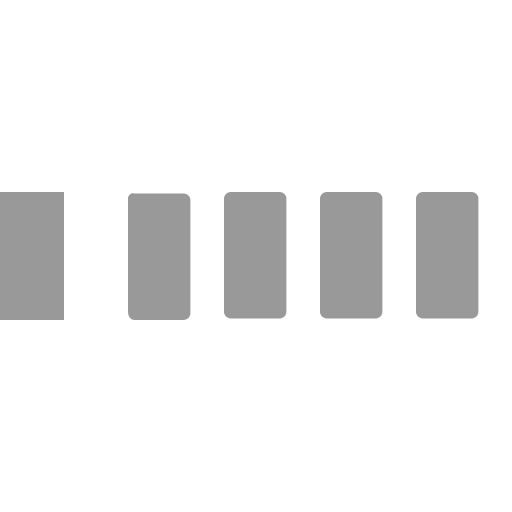
t = 0.00 s
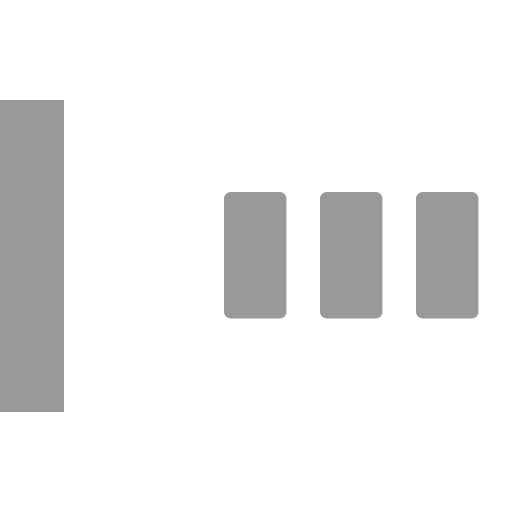
t = 0.33 s
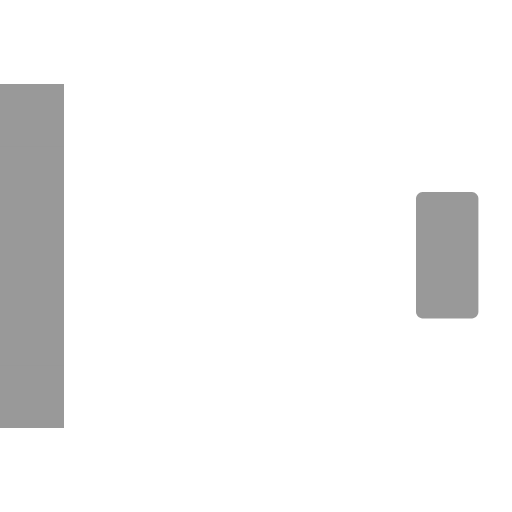
t = 0.66 s
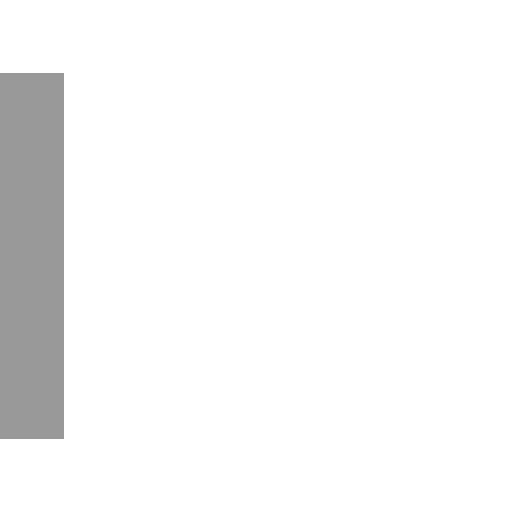
t = 1.00 s
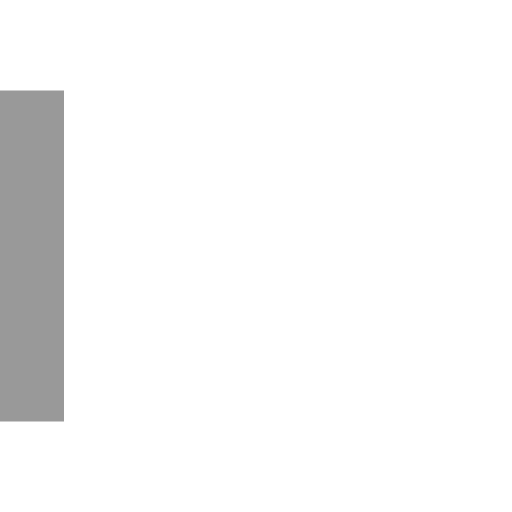
t = 1.35 s
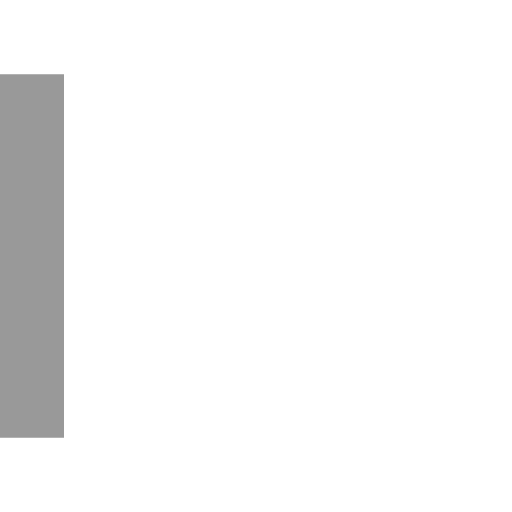
t = 1.65 s

The animated SVG that drew these frames (rendered in a browser with its animation timeline set to each time). Animation: 5 SMIL elements (animate=5); one cycle of 2.00 s, repeats indefinitely.

<?xml version="1.0" encoding="utf-8"?>
<!-- Generator: Adobe Illustrator 22.1.0, SVG Export Plug-In . SVG Version: 6.00 Build 0)  -->
<svg version="1.1" id="Livello_1" xmlns="http://www.w3.org/2000/svg" xmlns:xlink="http://www.w3.org/1999/xlink" x="0px" y="0px"
	 viewBox="0 0 32 32" style="enable-background:new 0 0 32 32;" xml:space="preserve">
<style type="text/css">
	.st0{fill:#999999;}
</style>
<path class="st0" d="M2,12.4v7.1C2,19.8,2.2,20,2.4,20h3.1C5.8,20,6,19.8,6,19.6v-7.1C6,12.2,5.8,12,5.6,12H2.4
	C2.2,12,2,12.2,2,12.4z">
<animate  accumulate="none" additive="replace" attributeName="d" begin="0" calcMode="spline" dur="1.2s" fill="remove" keySplines="0.2 0.2 0.4 0.8;0.2 0.6 0.4 0.8;0.2 0.8 0.4 0.8" keytimes="0;.2;.5;1" repeatCount="indefinite" restart="always" values="M0 12 V20 H4 V12z; M0 4 V28 H4 V4z; M0 12 V20 H4 V12z; M0 12 V20 H4 V12z">
		</animate>
</path>
<path class="st0" d="M8,12.4v7.1C8,19.8,8.2,20,8.4,20h3.1c0.2,0,0.4-0.2,0.4-0.4v-7.1c0-0.2-0.2-0.4-0.4-0.4H8.4
	C8.2,12,8,12.2,8,12.4z">
<animate  accumulate="none" additive="replace" attributeName="d" begin="0.2" calcMode="spline" dur="1.2s" fill="remove" keySplines="0.2 0.2 0.4 0.8;0.2 0.6 0.4 0.8;0.2 0.8 0.4 0.8" keytimes="0;.2;.5;1" repeatCount="indefinite" restart="always" values="M0 12 V20 H4 V12z; M0 4 V28 H4 V4z; M0 12 V20 H4 V12z; M0 12 V20 H4 V12z">
		</animate>
</path>
<path class="st0" d="M14,12.4v7.1c0,0.2,0.2,0.4,0.4,0.4h3.1c0.2,0,0.4-0.2,0.4-0.4v-7.1c0-0.2-0.2-0.4-0.4-0.4h-3.1
	C14.2,12,14,12.2,14,12.4z">
<animate  accumulate="none" additive="replace" attributeName="d" begin="0.4" calcMode="spline" dur="1.2s" fill="remove" keySplines="0.2 0.2 0.4 0.8;0.2 0.6 0.4 0.8;0.2 0.8 0.4 0.8" keytimes="0;.2;.5;1" repeatCount="indefinite" restart="always" values="M0 12 V20 H4 V12z; M0 4 V28 H4 V4z; M0 12 V20 H4 V12z; M0 12 V20 H4 V12z">
		</animate>
</path>
<path class="st0" d="M20,12.4v7.1c0,0.2,0.2,0.4,0.4,0.4h3.1c0.2,0,0.4-0.2,0.4-0.4v-7.1c0-0.2-0.2-0.4-0.4-0.4h-3.1
	C20.2,12,20,12.2,20,12.4z">
<animate  accumulate="none" additive="replace" attributeName="d" begin="0.6" calcMode="spline" dur="1.2s" fill="remove" keySplines="0.2 0.2 0.4 0.8;0.2 0.6 0.4 0.8;0.2 0.8 0.4 0.8" keytimes="0;.2;.5;1" repeatCount="indefinite" restart="always" values="M0 12 V20 H4 V12z; M0 4 V28 H4 V4z; M0 12 V20 H4 V12z; M0 12 V20 H4 V12z">
		</animate>
</path>
<path class="st0" d="M26,12.4v7.1c0,0.2,0.2,0.4,0.4,0.4h3.1c0.2,0,0.4-0.2,0.4-0.4v-7.1c0-0.2-0.2-0.4-0.4-0.4h-3.1
	C26.2,12,26,12.2,26,12.4z">
<animate  accumulate="none" additive="replace" attributeName="d" begin="0.8" calcMode="spline" dur="1.2s" fill="remove" keySplines="0.2 0.2 0.4 0.8;0.2 0.6 0.4 0.8;0.2 0.8 0.4 0.8" keytimes="0;.2;.5;1" repeatCount="indefinite" restart="always" values="M0 12 V20 H4 V12z; M0 4 V28 H4 V4z; M0 12 V20 H4 V12z; M0 12 V20 H4 V12z">
		</animate>
</path>
</svg>
